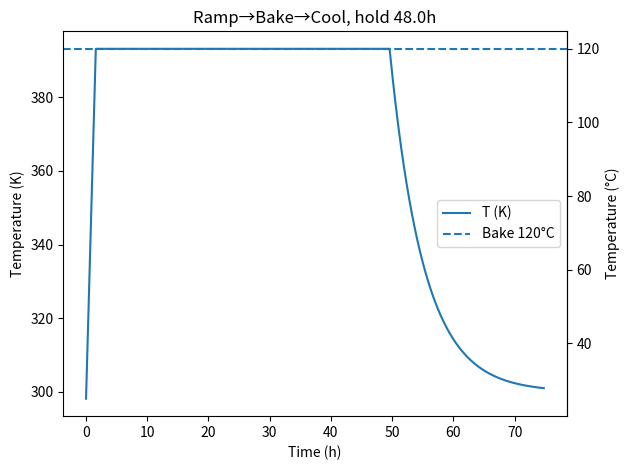

Python code for this plot:
import numpy as np
import matplotlib.pyplot as plt


def gen_temp_profile(
    start_K, bake_K, ramp_rate_K_per_min, hold_time_hours, num_steps,
    exp_b=0.18, exp_c=300.0, tol_K=1.0
):
    """
    Generate a three-phase bake profile in Kelvin:
      1. HEATING: linear ramp from start_K → bake_K at ramp_rate_K_per_min (K/min).
      2. HOLD: constant at bake_K for hold_time_hours.
      3. COOLING: exponential decay a·exp(–b t) + exp_c, down to within tol_K of exp_c.

    Parameters
    ----------
    start_K : float
        Starting temperature (K).
    bake_K : float
        Bake (peak) temperature (K).
    ramp_rate_K_per_min : float
        Ramp rate in K per minute.
    hold_time_hours : float
        Duration to hold at bake_K (h).
    num_steps : int
        Number of points in the output.
    exp_b : float
        Exponential fit rate (1/h).
    exp_c : float
        Exponential fit asymptote (K).
    tol_K : float
        Stop cooling when within tol_K of exp_c.

    Returns
    -------
    time_h : np.ndarray, shape (num_steps,)
        Time axis in hours.
    temps_K : np.ndarray, shape (num_steps,)
        Temperature profile in Kelvin.
    t_hold_min : float
        Hold time in minutes.
    """
    # amplitude for cooling
    a_dyn = bake_K - exp_c
    if a_dyn <= 0:
        raise ValueError("Bake_K must exceed exp_c for a positive amplitude.")

    # convert exp_b from 1/h -> 1/min
    b_per_min = exp_b / 60.0

    # phase durations in minutes
    t_heat = (bake_K - start_K) / ramp_rate_K_per_min
    t_hold = hold_time_hours * 60.0
    t_cool = (1.0 / b_per_min) * np.log(a_dyn / tol_K)

    # total cycle time in minutes
    total_min = t_heat + t_hold + t_cool

    # uniform time grid
    t = np.linspace(0.0, total_min, num_steps)

    # piecewise profile
    temps_K = np.piecewise(
        t,
        [t <= t_heat,
         (t > t_heat) & (t <= t_heat + t_hold),
         t > t_heat + t_hold],
        [
            lambda tau: start_K + ramp_rate_K_per_min * tau,
            lambda tau: bake_K,
            lambda tau: a_dyn * np.exp(-b_per_min * (tau - t_heat - t_hold)) + exp_c
        ]
    )

    time_h = t / 60.0
    return time_h, temps_K, t_hold


def main():
    # ---- user inputs ----
    start_C = 25.0            # °C
    bake_C  = 120.0           # °C
    ramp_rate = 1.0           # °C/min (same as K/min)
    hold_hours = 48.0         # h  (this is now the hold duration)
    steps = 3001              # resolution

    # convert to Kelvin
    start_K = start_C + 273.15
    bake_K  = bake_C  + 273.15

    # generate profile
    time_h, temps_K, t_hold_min = gen_temp_profile(
        start_K, bake_K, ramp_rate, hold_hours, steps,
        exp_b=0.18, exp_c=300.0, tol_K=1.0
    )
    print(
        f"Profile: {len(temps_K)} points;") 

    # plot
    fig, ax_k = plt.subplots()
    ax_k.plot(time_h, temps_K, label='T (K)')
    ax_k.set_xlabel('Time (h)')
    ax_k.set_ylabel('Temperature (K)')
    ax_k.axhline(bake_K, ls='--', label=f'Bake {bake_C:.0f}°C')

    # secondary °C axis
    def K_to_C(x): return x - 273.15
    def C_to_K(x): return x + 273.15
    ax_k.secondary_yaxis('right', functions=(K_to_C, C_to_K)).set_ylabel('Temperature (°C)')

    ax_k.legend()
    plt.title(f"Ramp→Bake→Cool, hold {hold_hours:.1f}h")
    plt.tight_layout()
    plt.show()


if __name__ == '__main__':
    main()
